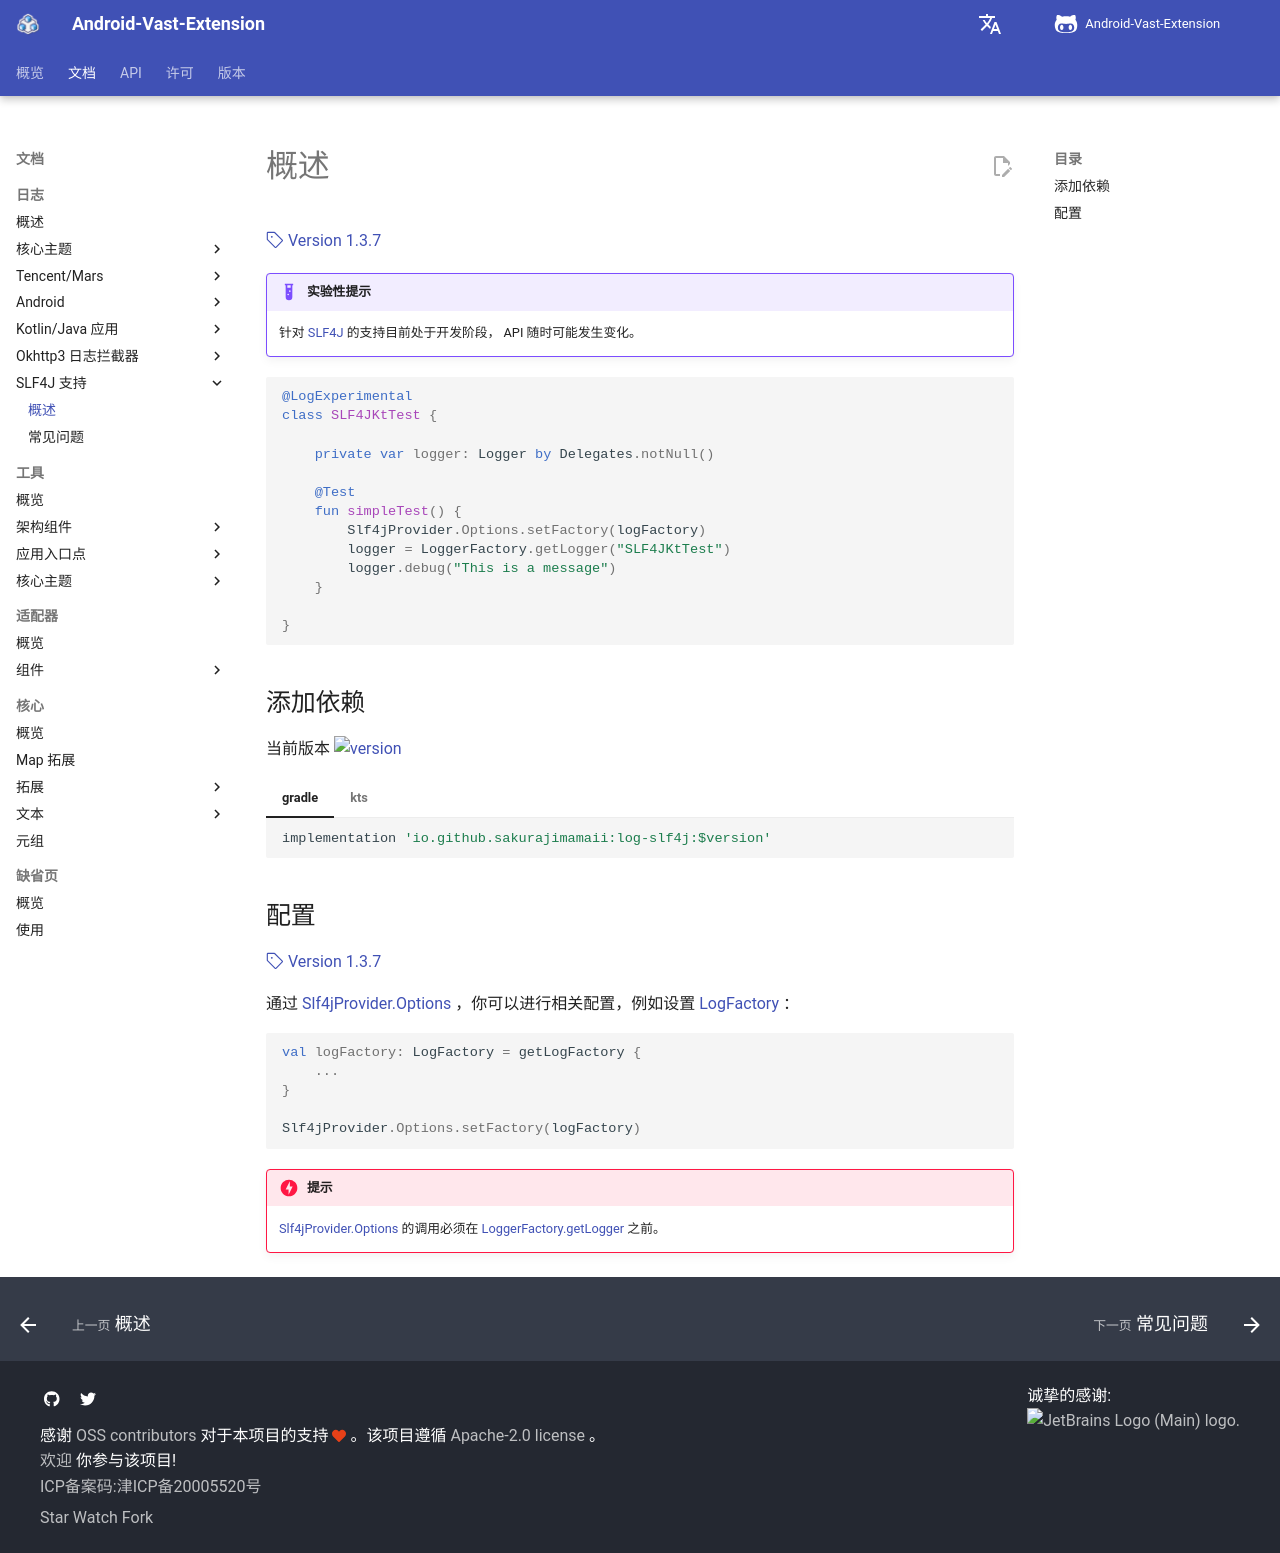

repository: SakurajimaMaii/AVE-DOC · page: documents/log/log-slf4j/usage/index.html · generator: mkdocs

# 概述

[:octicons-tag-24: Version 1.3.7](https://sakurajimamaii.github.io/AVE-DOC/version/log-slf4j/#137)

!!! example "实验性提示"

    针对 [SLF4J](https://www.slf4j.org/) 的支持目前处于开发阶段， API 随时可能发生变化。

```kotlin
@LogExperimental
class SLF4JKtTest {

    private var logger: Logger by Delegates.notNull()

    @Test
    fun simpleTest() {
        Slf4jProvider.Options.setFactory(logFactory)
        logger = LoggerFactory.getLogger("SLF4JKtTest")
        logger.debug("This is a message")
    }

}
```

## 添加依赖

当前版本 ![version](https://img.shields.io/maven-central/v/io.github.sakurajimamaii/log-slf4j)

=== "gradle"

    ```groovy
    implementation 'io.github.sakurajimamaii:log-slf4j:$version'
    ```

=== "kts"

    ```kotlin
    implementation("io.github.sakurajimamaii:log-slf4j:$version")
    ```

## 配置 

[:octicons-tag-24: Version 1.3.7](https://sakurajimamaii.github.io/AVE-DOC/version/log-slf4j/#137)

通过 [Slf4jProvider.Options](https://api.ave.entropy2020.cn/log/slf4j/com.log.vastgui.slf4j/-slf4j-provider/-options/index.html) ，你可以进行相关配置，例如设置 [LogFactory](https://api.ave.entropy2020.cn/log/core/com.log.vastgui.core/-log-factory/index.html) ：

```kotlin
val logFactory: LogFactory = getLogFactory {
    ...
}

Slf4jProvider.Options.setFactory(logFactory)
```

!!! danger "提示"

    [Slf4jProvider.Options](https://api.ave.entropy2020.cn/log/slf4j/com.log.vastgui.slf4j/-slf4j-provider/-options/index.html) 的调用必须在 [LoggerFactory.getLogger](https://www.slf4j.org/api/org/slf4j/LoggerFactory.html#getLogger(java.lang.String)) 之前。
